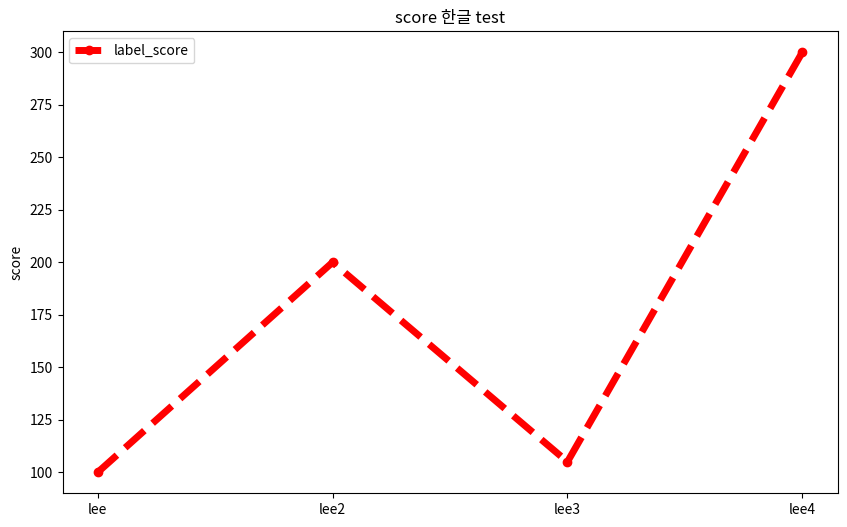

Python code for this plot:
import matplotlib.pyplot as plt

plt.figure(figsize=(10,6))
x=['lee','lee2','lee3','lee4']
y =[100, 200, 105, 300]
plt.plot(x, y, label='label_score', linestyle='dashed', lw=5, color='red', marker='o')
plt.title('score 한글 test')
plt.legend()
plt.ylabel('score')
plt.show()